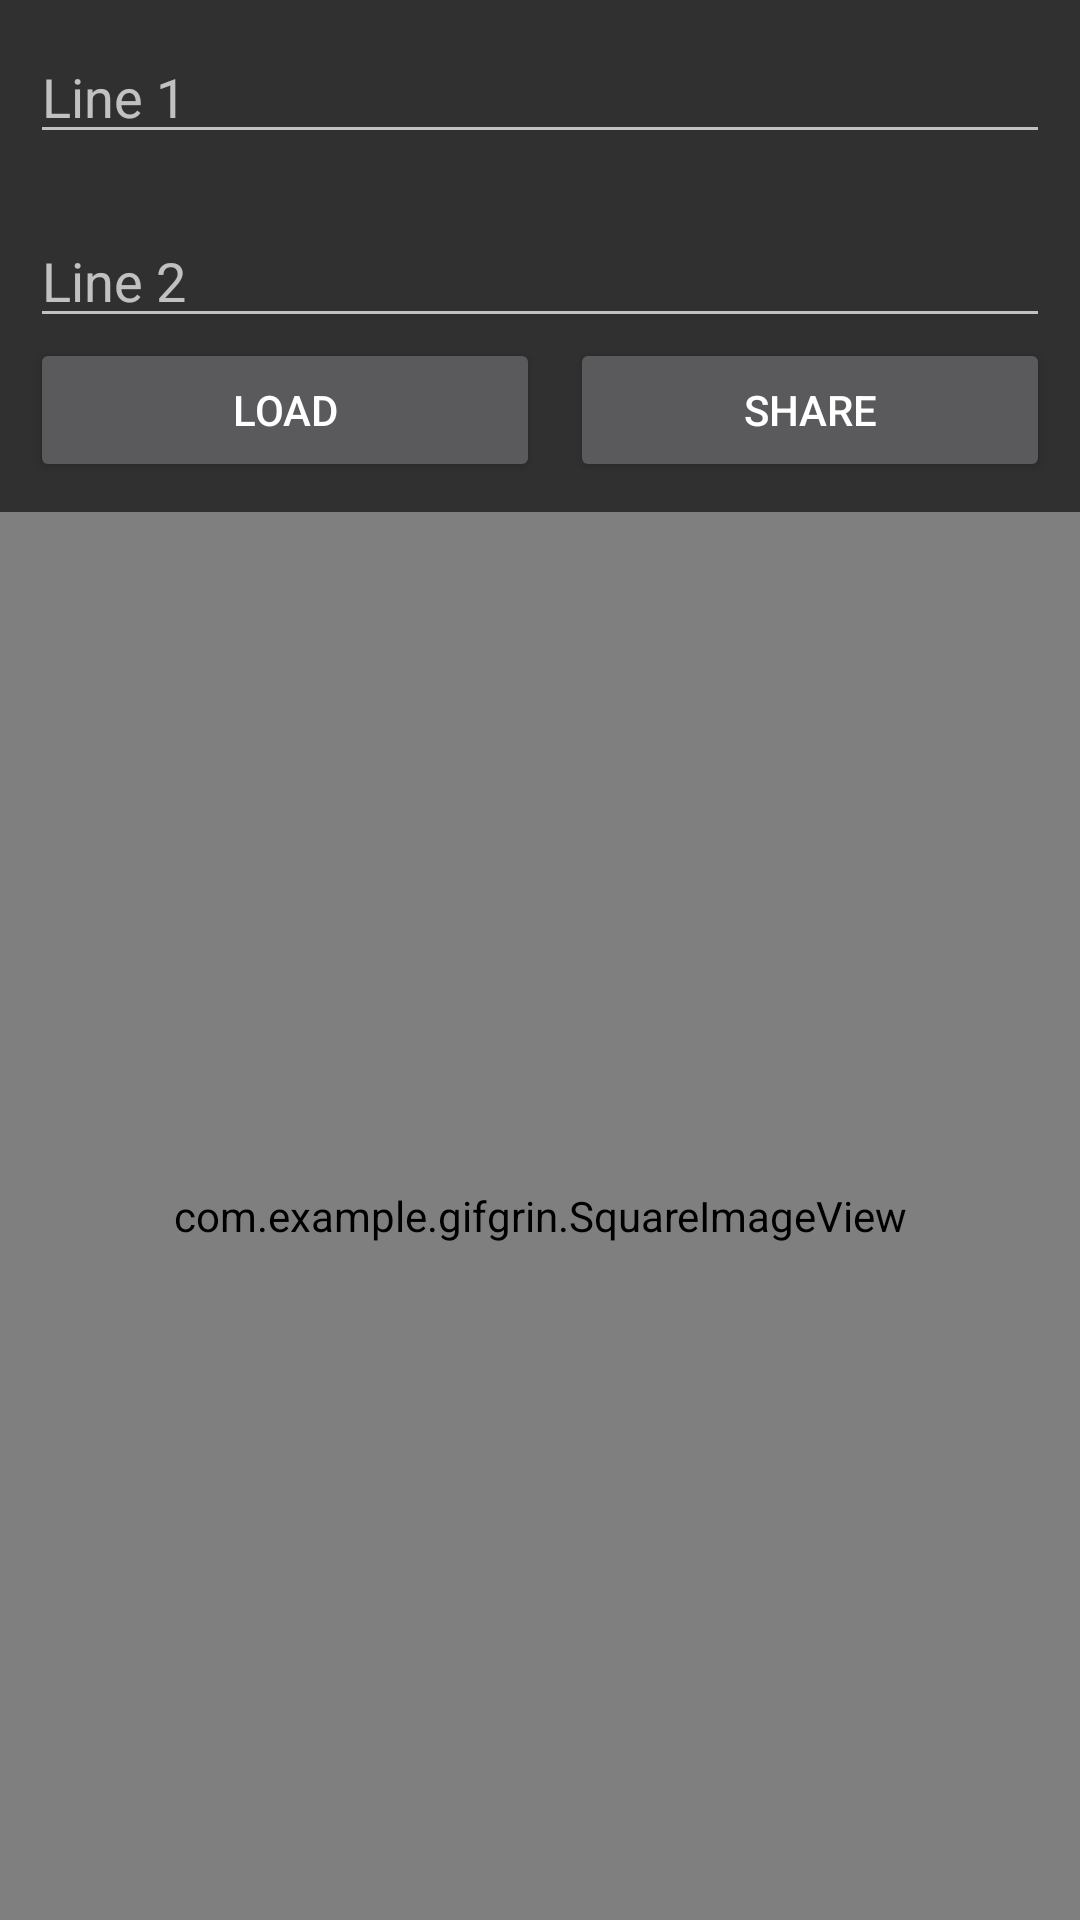

Produce the Android XML layout that renders to this screen, including the resource entries it uses.
<!-- AndroidManifest.xml: application theme Theme.AppCompat -->
<!-- res/layout/activity_main.xml -->
<?xml version="1.0" encoding="utf-8"?>
<LinearLayout xmlns:android="http://schemas.android.com/apk/res/android"
    xmlns:tools="http://schemas.android.com/tools"
    android:layout_width="match_parent"
    android:orientation="vertical"
    android:layout_height="match_parent"
    tools:context=".MainActivity">

    <LinearLayout
        android:layout_width="match_parent"
        android:layout_height="wrap_content"
        android:padding="10dp"
        android:orientation="vertical">

        <EditText
            android:id="@+id/et_line1"
            android:layout_width="match_parent"
            android:layout_height="wrap_content"
            android:inputType="text"
            android:hint="Line 1" />

        <EditText
            android:id="@+id/et_line2"
            android:layout_marginTop="20dp"
            android:layout_width="match_parent"
            android:layout_height="wrap_content"
            android:inputType="text"
            android:hint="Line 2" />


    <LinearLayout
        android:layout_width="match_parent"
        android:layout_alignParentTop="true"
        android:layout_height="wrap_content"
        android:orientation="horizontal">
        <Button
            android:id="@+id/b_load"
            android:layout_width="match_parent"
            android:layout_height="wrap_content"
            android:layout_weight="1"
            android:text="Load" />


        <Button
            android:id="@+id/b_share"
            android:layout_marginLeft="10dp"
            android:layout_marginStart="10dp"
            android:layout_width="match_parent"
            android:layout_height="wrap_content"
            android:layout_weight="1"
            android:text="Share" />
    </LinearLayout>
    </LinearLayout>

    <RelativeLayout
        android:id="@+id/lay"
        android:layout_width="match_parent"
        android:layout_height="match_parent">

        <com.example.gifgrin.SquareImageView

            android:id="@+id/imageView"
            android:layout_width="match_parent"
            android:layout_height="match_parent"
            android:layout_centerInParent="true"
            android:scaleType="centerCrop" />

        <TextView
            android:id="@+id/text1"
            android:layout_width="match_parent"
            android:layout_height="wrap_content"
            android:gravity="center"
            android:layout_alignTop="@+id/imageView"
            android:shadowColor="#000000"
            android:shadowDx="1"
            android:shadowDy="1"
            android:shadowRadius="5"
            android:textColor="#FFFFFF"
            android:textSize="32sp"
            android:textStyle="bold"/>

        <TextView
            android:id="@+id/text2"
            android:layout_width="match_parent"
            android:layout_height="wrap_content"
            android:gravity="center"
            android:layout_alignBottom="@+id/imageView"
            android:shadowColor="#000000"
            android:shadowDx="1"
            android:shadowDy="1"
            android:shadowRadius="5"
            android:textColor="#FFFFFF"
            android:textSize="32sp"
            android:textStyle="bold"/>

    </RelativeLayout>

</LinearLayout>
<!-- resources referenced by this layout -->
<resources>

</resources>
